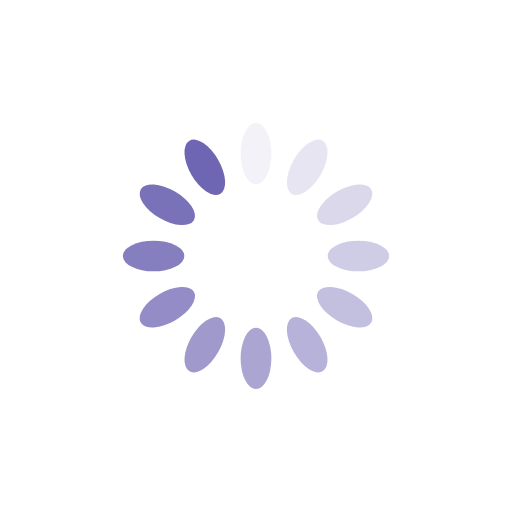
t = 0.00 s
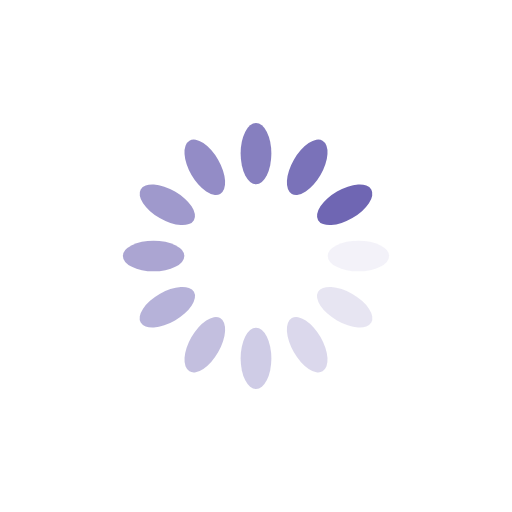
t = 0.25 s
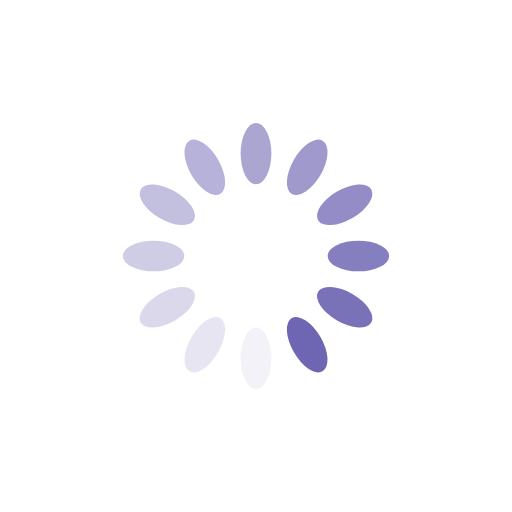
t = 0.50 s
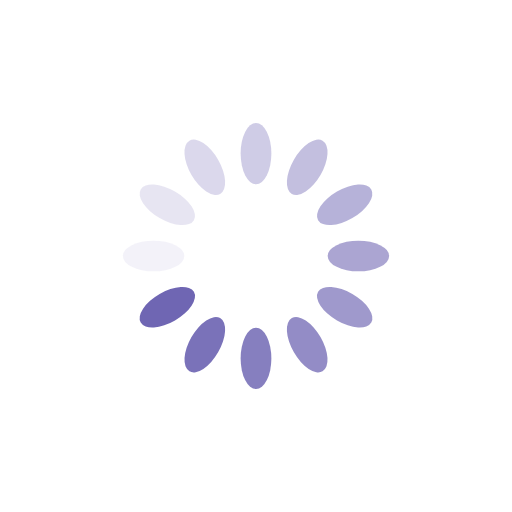
t = 0.75 s

The animated SVG that drew these frames (rendered in a browser with its animation timeline set to each time). Animation: 12 SMIL elements (animate=12); one cycle of 1.00 s, repeats indefinitely.

<svg xmlns="http://www.w3.org/2000/svg" viewBox="0 0 100 100" preserveAspectRatio="xMidYMid" width="200" height="200" style="shape-rendering: auto; display: block; background: transparent;" xmlns:xlink="http://www.w3.org/1999/xlink"><g><g transform="rotate(0 50 50)">
  <rect fill="#6f66b3" height="12" width="6" ry="6" rx="3" y="24" x="47">
    <animate repeatCount="indefinite" begin="-0.9166666666666666s" dur="1s" keyTimes="0;1" values="1;0" attributeName="opacity"></animate>
  </rect>
</g><g transform="rotate(30 50 50)">
  <rect fill="#6f66b3" height="12" width="6" ry="6" rx="3" y="24" x="47">
    <animate repeatCount="indefinite" begin="-0.8333333333333334s" dur="1s" keyTimes="0;1" values="1;0" attributeName="opacity"></animate>
  </rect>
</g><g transform="rotate(60 50 50)">
  <rect fill="#6f66b3" height="12" width="6" ry="6" rx="3" y="24" x="47">
    <animate repeatCount="indefinite" begin="-0.75s" dur="1s" keyTimes="0;1" values="1;0" attributeName="opacity"></animate>
  </rect>
</g><g transform="rotate(90 50 50)">
  <rect fill="#6f66b3" height="12" width="6" ry="6" rx="3" y="24" x="47">
    <animate repeatCount="indefinite" begin="-0.6666666666666666s" dur="1s" keyTimes="0;1" values="1;0" attributeName="opacity"></animate>
  </rect>
</g><g transform="rotate(120 50 50)">
  <rect fill="#6f66b3" height="12" width="6" ry="6" rx="3" y="24" x="47">
    <animate repeatCount="indefinite" begin="-0.5833333333333334s" dur="1s" keyTimes="0;1" values="1;0" attributeName="opacity"></animate>
  </rect>
</g><g transform="rotate(150 50 50)">
  <rect fill="#6f66b3" height="12" width="6" ry="6" rx="3" y="24" x="47">
    <animate repeatCount="indefinite" begin="-0.5s" dur="1s" keyTimes="0;1" values="1;0" attributeName="opacity"></animate>
  </rect>
</g><g transform="rotate(180 50 50)">
  <rect fill="#6f66b3" height="12" width="6" ry="6" rx="3" y="24" x="47">
    <animate repeatCount="indefinite" begin="-0.4166666666666667s" dur="1s" keyTimes="0;1" values="1;0" attributeName="opacity"></animate>
  </rect>
</g><g transform="rotate(210 50 50)">
  <rect fill="#6f66b3" height="12" width="6" ry="6" rx="3" y="24" x="47">
    <animate repeatCount="indefinite" begin="-0.3333333333333333s" dur="1s" keyTimes="0;1" values="1;0" attributeName="opacity"></animate>
  </rect>
</g><g transform="rotate(240 50 50)">
  <rect fill="#6f66b3" height="12" width="6" ry="6" rx="3" y="24" x="47">
    <animate repeatCount="indefinite" begin="-0.25s" dur="1s" keyTimes="0;1" values="1;0" attributeName="opacity"></animate>
  </rect>
</g><g transform="rotate(270 50 50)">
  <rect fill="#6f66b3" height="12" width="6" ry="6" rx="3" y="24" x="47">
    <animate repeatCount="indefinite" begin="-0.16666666666666666s" dur="1s" keyTimes="0;1" values="1;0" attributeName="opacity"></animate>
  </rect>
</g><g transform="rotate(300 50 50)">
  <rect fill="#6f66b3" height="12" width="6" ry="6" rx="3" y="24" x="47">
    <animate repeatCount="indefinite" begin="-0.08333333333333333s" dur="1s" keyTimes="0;1" values="1;0" attributeName="opacity"></animate>
  </rect>
</g><g transform="rotate(330 50 50)">
  <rect fill="#6f66b3" height="12" width="6" ry="6" rx="3" y="24" x="47">
    <animate repeatCount="indefinite" begin="0s" dur="1s" keyTimes="0;1" values="1;0" attributeName="opacity"></animate>
  </rect>
</g><g></g></g><!-- [ldio] generated by https://loading.io --></svg>
